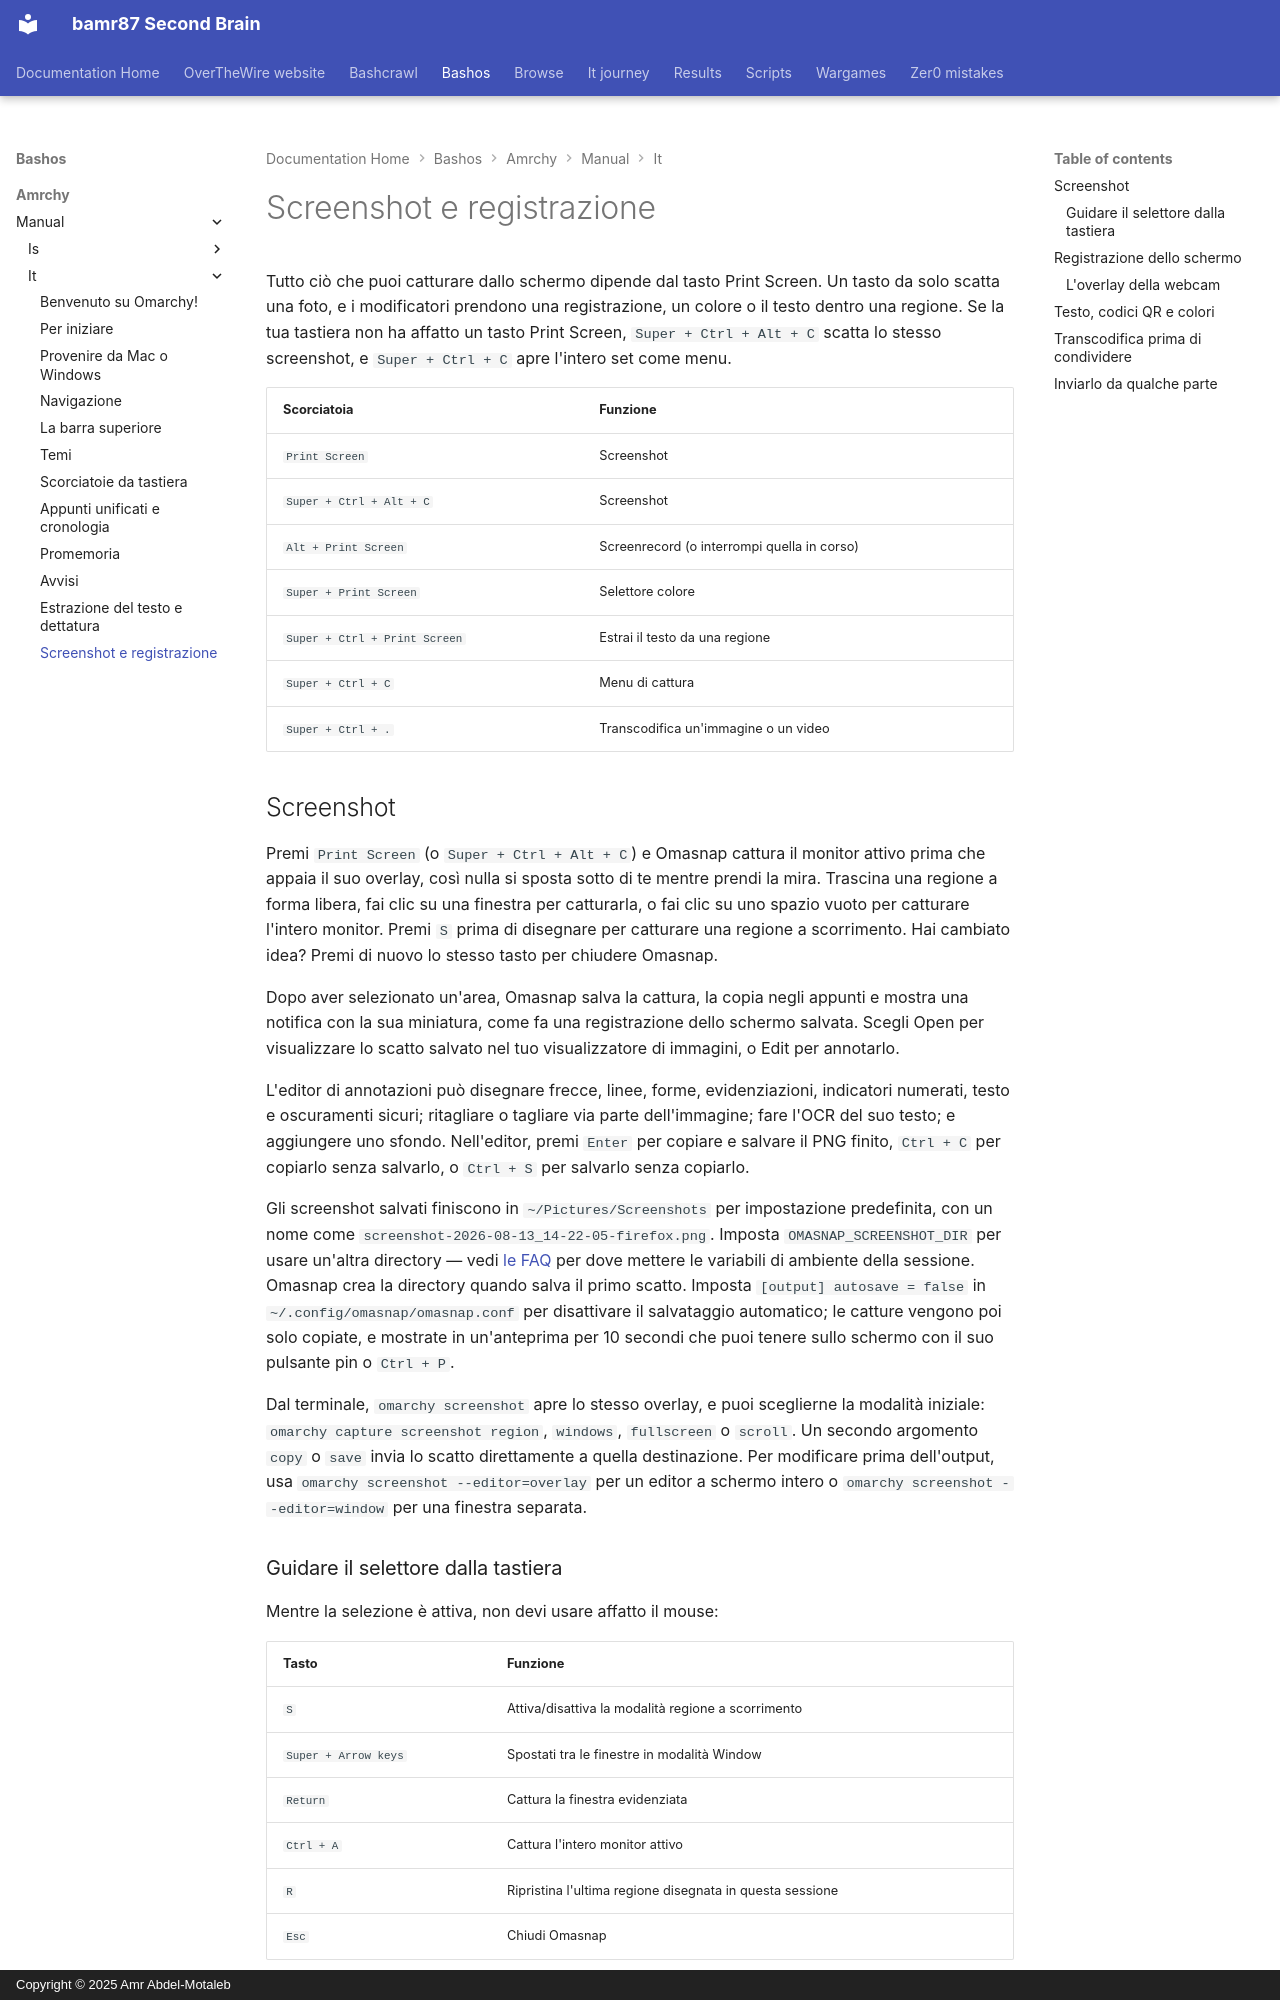

repository: bamr87/README · page: bashos/amrchy/manual/it/12-screenshots-recording/index.html · generator: mkdocs · copyright: Copyright © 2025 Amr Abdel-Motaleb

---
source_file: amrchy/manual/it/12-screenshots-recording.md
source_repo: bamr87/bashos
source_url: https://github.com/bamr87/bashos/blob/main/amrchy/manual/it/12-screenshots-recording.md
title: Screenshot e registrazione
---
# Screenshot e registrazione

Tutto ciò che puoi catturare dallo schermo dipende dal tasto Print Screen. Un tasto da solo scatta una foto, e i modificatori prendono una registrazione, un colore o il testo dentro una regione. Se la tua tastiera non ha affatto un tasto Print Screen, `Super + Ctrl + Alt + C` scatta lo stesso screenshot, e `Super + Ctrl + C` apre l'intero set come menu.

| Scorciatoia | Funzione |
| ------ | -------- |
| `Print Screen` | Screenshot |
| `Super + Ctrl + Alt + C` | Screenshot |
| `Alt + Print Screen` | Screenrecord (o interrompi quella in corso) |
| `Super + Print Screen` | Selettore colore |
| `Super + Ctrl + Print Screen` | Estrai il testo da una regione |
| `Super + Ctrl + C` | Menu di cattura |
| `Super + Ctrl + .` | Transcodifica un'immagine o un video |

## Screenshot

Premi `Print Screen` (o `Super + Ctrl + Alt + C`) e Omasnap cattura il monitor attivo prima che appaia il suo overlay, così nulla si sposta sotto di te mentre prendi la mira. Trascina una regione a forma libera, fai clic su una finestra per catturarla, o fai clic su uno spazio vuoto per catturare l'intero monitor. Premi `S` prima di disegnare per catturare una regione a scorrimento. Hai cambiato idea? Premi di nuovo lo stesso tasto per chiudere Omasnap.

Dopo aver selezionato un'area, Omasnap salva la cattura, la copia negli appunti e mostra una notifica con la sua miniatura, come fa una registrazione dello schermo salvata. Scegli Open per visualizzare lo scatto salvato nel tuo visualizzatore di immagini, o Edit per annotarlo.

L'editor di annotazioni può disegnare frecce, linee, forme, evidenziazioni, indicatori numerati, testo e oscuramenti sicuri; ritagliare o tagliare via parte dell'immagine; fare l'OCR del suo testo; e aggiungere uno sfondo. Nell'editor, premi `Enter` per copiare e salvare il PNG finito, `Ctrl + C` per copiarlo senza salvarlo, o `Ctrl + S` per salvarlo senza copiarlo.

Gli screenshot salvati finiscono in `~/Pictures/Screenshots` per impostazione predefinita, con un nome come `screenshot-2026-08-13_14-22-05-firefox.png`. Imposta `OMASNAP_SCREENSHOT_DIR` per usare un'altra directory — vedi [le FAQ](46-faq.md) per dove mettere le variabili di ambiente della sessione. Omasnap crea la directory quando salva il primo scatto. Imposta `[output] autosave = false` in `~/.config/omasnap/omasnap.conf` per disattivare il salvataggio automatico; le catture vengono poi solo copiate, e mostrate in un'anteprima per 10 secondi che puoi tenere sullo schermo con il suo pulsante pin o `Ctrl + P`.

Dal terminale, `omarchy screenshot` apre lo stesso overlay, e puoi sceglierne la modalità iniziale: `omarchy capture screenshot region`, `windows`, `fullscreen` o `scroll`. Un secondo argomento `copy` o `save` invia lo scatto direttamente a quella destinazione. Per modificare prima dell'output, usa `omarchy screenshot --editor=overlay` per un editor a schermo intero o `omarchy screenshot --editor=window` per una finestra separata.

### Guidare il selettore dalla tastiera

Mentre la selezione è attiva, non devi usare affatto il mouse:

| Tasto | Funzione |
| --- | -------- |
| `S` | Attiva/disattiva la modalità regione a scorrimento |
| `Super + Arrow keys` | Spostati tra le finestre in modalità Window |
| `Return` | Cattura la finestra evidenziata |
| `Ctrl + A` | Cattura l'intero monitor attivo |
| `R` | Ripristina l'ultima regione disegnata in questa sessione |
| `Esc` | Chiudi Omasnap |

Queste associazioni esistono solo mentre Omasnap è aperto, quindi non possono entrare in conflitto con nulla nella tua configurazione.
